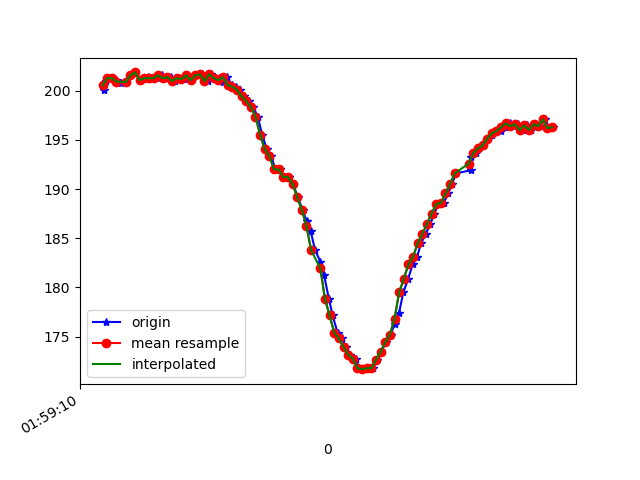

Data behind this chart, as committed beside it:
1617760750906, 456387593077847, 200.09766, -271.09375, -69.04297
1617760750915, 456387616151953, 201, -270.9, -69.34
1617760750923, 456387631412604, 201.3, -271.3, -69.34
1617760750943, 456387650488419, 201.3, -271.7, -69.34
1617760750960, 456387669533713, 201.1, -272, -69.73
1617760750979, 456387688579007, 200.8, -271.3, -68.46
1617760751000, 456387707685343, 200.9, -271.4, -69.14
1617760751021, 456387727127413, 201.6, -271.1, -69.63
1617760751042, 456387745806451, 201.9, -271.4, -68.95
1617760751063, 456387766927194, 201.1, -271.3, -69.82
1617760751081, 456387784354858, 201.2, -271.2, -70.02
1617760751097, 456387803369631, 201.4, -271.4, -69.43
1617760751115, 456387822567531, 201.3, -271.5, -69.04
1617760751138, 456387841460218, 201.3, -271.8, -68.95
1617760751158, 456387860963331, 201.6, -271.8, -69.14
1617760751172, 456387879947582, 201.3, -272.1, -69.34
1617760751194, 456387899053918, 201.4, -271.6, -69.43
1617760751214, 456387918129733, 201, -271.9, -69.04
1617760751229, 456387937205548, 201.3, -271.3, -69.34
1617760751251, 456387956250842, 201.2, -271.4, -69.14
1617760751270, 456387975296135, 201.6, -271.4, -68.95
1617760751287, 456387994432993, 201.1, -271.6, -69.73
1617760751306, 456388013447765, 201.6, -271.2, -69.43
1617760751328, 456388032493059, 201.7, -271.3, -68.75
1617760751356, 456388051507831, 201, -271.6, -69.43
1617760751367, 456388070797295, 201.7, -271.6, -69.14
1617760751385, 456388089812067, 201.3, -271.3, -69.04
1617760751401, 456388108826840, 201.3, -270.3, -68.75
1617760751419, 456388127689005, 200.9, -270.8, -69.14
1617760751436, 456388146917427, 201.4, -268.8, -68.95
1617760751459, 456388166023763, 200.6, -265.8, -69.34
1617760751477, 456388185038535, 200.4, -263.4, -68.95
1617760751494, 456388204083829, 200.1, -259.2, -68.75
1617760751512, 456388223159644, 199.4, -253.5, -65.92
1617760751534, 456388242143895, 198.9, -246.4, -62.79
1617760751550, 456388261250231, 198.3, -238.7, -57.13
1617760751570, 456388280295525, 197.4, -230.7, -50.29
1617760751589, 456388299340818, 195.5, -225.6, -43.95
1617760751609, 456388318386112, 194, -221.9, -35.25
1617760751628, 456388337339842, 193.4, -219.8, -28.61
1617760751646, 456388356415657, 192, -219.9, -23.83
1617760751665, 456388375460950, 192, -219.4, -21.29
1617760751686, 456388394567286, 191.2, -219.6, -21
1617760751705, 456388413612580, 191.2, -219.8, -21
1617760751722, 456388432627352, 190.5, -219.3, -20.02
1617760751743, 456388451672646, 189.2, -218.9, -16.02
1617760751763, 456388470778982, 187.9, -219.6, -13.09
1617760751781, 456388489793755, 186.7, -220.6, -9.57
1617760751798, 456388508900091, 185.7, -220.9, -7.031
1617760751817, 456388527914863, 183.8, -221.5, -6.738
1617760751840, 456388546929635, 182.6, -221.7, -6.445
1617760751856, 456388566005450, 181.2, -221, -8.496
1617760751877, 456388585050744, 178.8, -220.4, -10.16
1617760751893, 456388604096038, 177.1, -220.3, -14.06
1617760751914, 456388623171852, 175.4, -221.1, -18.16
1617760751934, 456388642186625, 174.8, -221.4, -22.85
1617760751951, 456388661323482, 173.9, -222.1, -25.98
1617760751970, 456388680582425, 173.1, -222.3, -28.71
1617760751992, 456388699353027, 172.8, -222.4, -29.98
1617760752008, 456388718459363, 171.8, -223.1, -31.35
1617760752027, 456388737504657, 171.7, -223, -33.3
... 42 more rows
